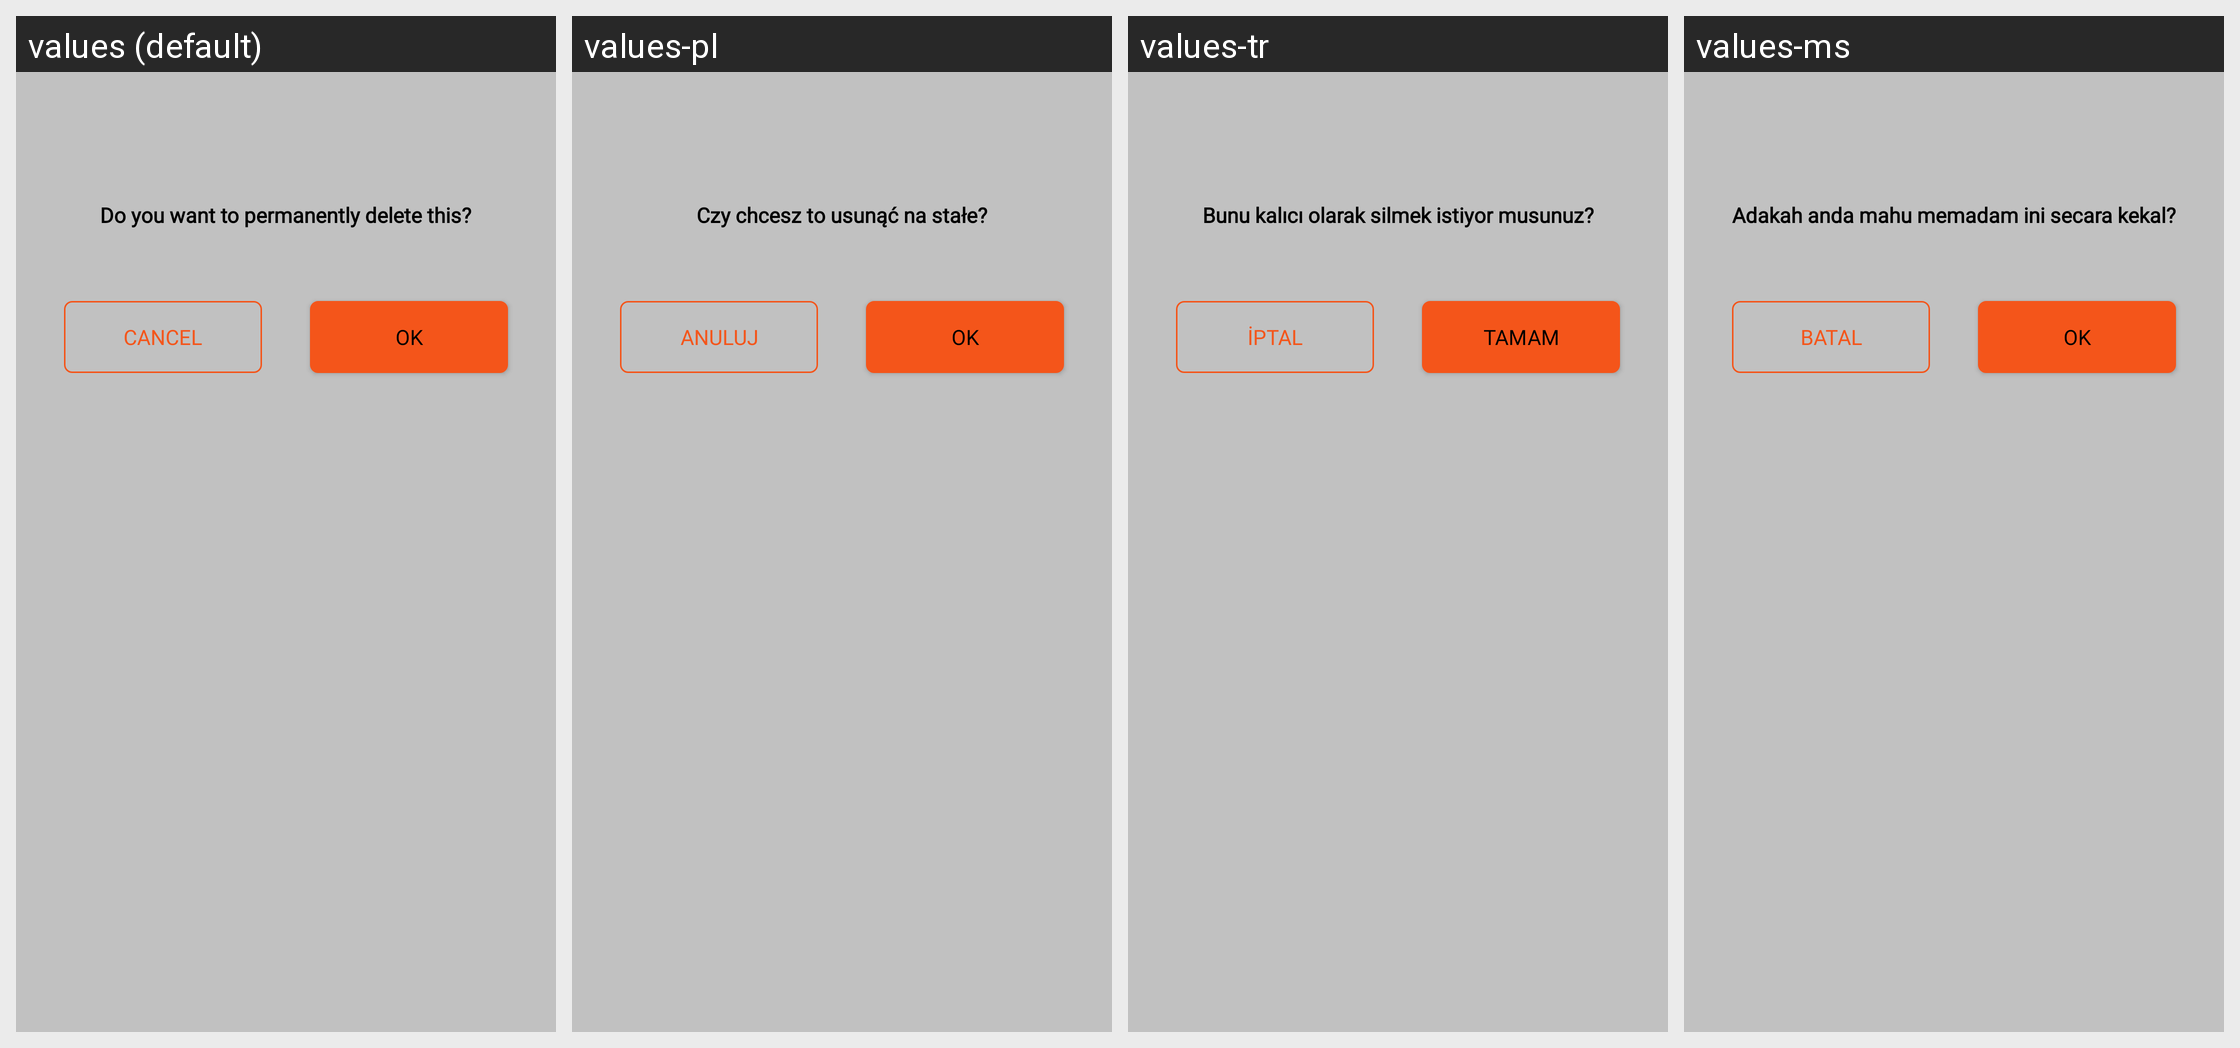

This grid shows one Android layout under several languages. Give, for every string resource on the screen, its name, the default text and each shown locale's text.
Android screen res/layout/alert_dailog.xml rendered under 4 locales, left to right: values (default), values-pl, values-tr, values-ms. Device: Nexus 5 (rendered at 1080×1920; each locale shown at half size, 540×960, under a caption strip naming it); theme Theme.BaseProject_2023.
Other locales in the repository, not shown: values-ar, values-es, values-fr, values-in, values-ja, values-ko, values-pt, values-ru, values-th, values-vi.
Strings drawn on this screen, with the default value and each locale's value (text and hints the layout hard-codes, and strings that could not be matched under every locale, appear in the picture but are not listed):

do_you_want_to_delete_this
  values: Do you want to permanently delete this?
  values-pl: Czy chcesz to usunąć na stałe?
  values-tr: Bunu kalıcı olarak silmek istiyor musunuz?
  values-ms: Adakah anda mahu memadam ini secara kekal?

cancel
  values: Cancel
  values-pl: Anuluj
  values-tr: İptal
  values-ms: Batal

ok
  values: OK
  values-pl: OK
  values-tr: Tamam
  values-ms: OK
